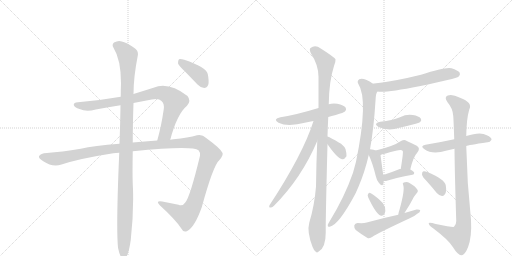
t = 0.00 s
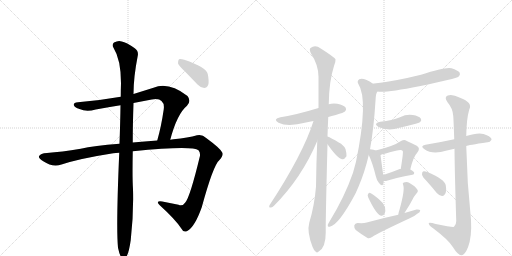
t = 3.03 s
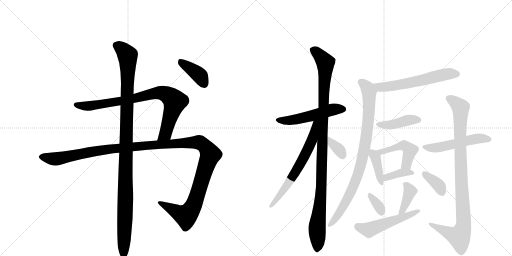
t = 6.06 s
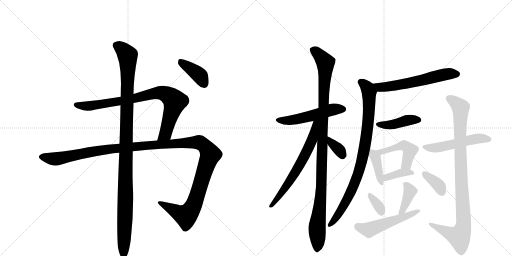
t = 9.09 s
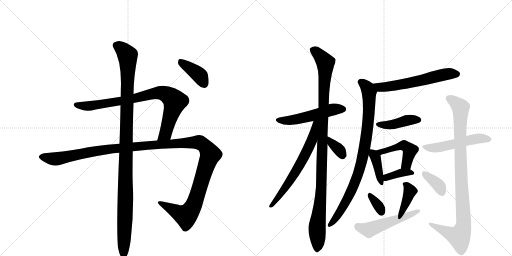
t = 12.12 s
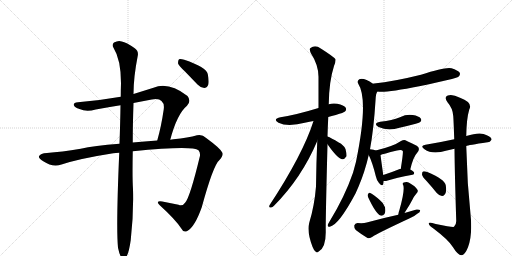
t = 15.15 s

The animated SVG that drew these frames (rendered in a browser with its animation timeline set to each time). Animation: 20 CSS @keyframes rules; one cycle of 15.15 s.

<svg version="1.1" viewBox="0 0 2048 1024" xmlns="http://www.w3.org/2000/svg">
  <g stroke="lightgray" stroke-dasharray="1,1" stroke-width="1" transform="scale(4, 4)">
    <line x1="0" y1="0" x2="256" y2="256"></line>
    <line x1="256" y1="0" x2="0" y2="256"></line>
    <line x1="128" y1="0" x2="128" y2="256"></line>
    <line x1="0" y1="128" x2="256" y2="128"></line>
    <line x1="256" y1="0" x2="512" y2="256"></line>
    <line x1="512" y1="0" x2="256" y2="256"></line>
    <line x1="384" y1="0" x2="384" y2="256"></line>
    <line x1="256" y1="128" x2="512" y2="128"></line>
  </g>
<g transform="scale(1, -1) translate(0, -850)">
   <style type="text/css">
    @keyframes keyframes0 {
      from {
       stroke: black;
       stroke-dashoffset: 836;
       stroke-width: 128;
       }
       73% {
       animation-timing-function: step-end;
       stroke: black;
       stroke-dashoffset: 0;
       stroke-width: 128;
       }
       to {
       stroke: black;
       stroke-width: 1024;
       }
       }
       #make-me-a-hanzi-animation-0 {
         animation: keyframes0 0.930339s both;
         animation-delay: 0.000000s;
         animation-timing-function: linear;
       }
    @keyframes keyframes1 {
      from {
       stroke: black;
       stroke-dashoffset: 1338;
       stroke-width: 128;
       }
       81% {
       animation-timing-function: step-end;
       stroke: black;
       stroke-dashoffset: 0;
       stroke-width: 128;
       }
       to {
       stroke: black;
       stroke-width: 1024;
       }
       }
       #make-me-a-hanzi-animation-1 {
         animation: keyframes1 1.338867s both;
         animation-delay: 0.930339s;
         animation-timing-function: linear;
       }
    @keyframes keyframes2 {
      from {
       stroke: black;
       stroke-dashoffset: 1120;
       stroke-width: 128;
       }
       78% {
       animation-timing-function: step-end;
       stroke: black;
       stroke-dashoffset: 0;
       stroke-width: 128;
       }
       to {
       stroke: black;
       stroke-width: 1024;
       }
       }
       #make-me-a-hanzi-animation-2 {
         animation: keyframes2 1.161458s both;
         animation-delay: 2.269206s;
         animation-timing-function: linear;
       }
    @keyframes keyframes3 {
      from {
       stroke: black;
       stroke-dashoffset: 390;
       stroke-width: 128;
       }
       56% {
       animation-timing-function: step-end;
       stroke: black;
       stroke-dashoffset: 0;
       stroke-width: 128;
       }
       to {
       stroke: black;
       stroke-width: 1024;
       }
       }
       #make-me-a-hanzi-animation-3 {
         animation: keyframes3 0.567383s both;
         animation-delay: 3.430664s;
         animation-timing-function: linear;
       }
    @keyframes keyframes4 {
      from {
       stroke: black;
       stroke-dashoffset: 518;
       stroke-width: 128;
       }
       63% {
       animation-timing-function: step-end;
       stroke: black;
       stroke-dashoffset: 0;
       stroke-width: 128;
       }
       to {
       stroke: black;
       stroke-width: 1024;
       }
       }
       #make-me-a-hanzi-animation-4 {
         animation: keyframes4 0.671549s both;
         animation-delay: 3.998047s;
         animation-timing-function: linear;
       }
    @keyframes keyframes5 {
      from {
       stroke: black;
       stroke-dashoffset: 1072;
       stroke-width: 128;
       }
       78% {
       animation-timing-function: step-end;
       stroke: black;
       stroke-dashoffset: 0;
       stroke-width: 128;
       }
       to {
       stroke: black;
       stroke-width: 1024;
       }
       }
       #make-me-a-hanzi-animation-5 {
         animation: keyframes5 1.122396s both;
         animation-delay: 4.669596s;
         animation-timing-function: linear;
       }
    @keyframes keyframes6 {
      from {
       stroke: black;
       stroke-dashoffset: 644;
       stroke-width: 128;
       }
       68% {
       animation-timing-function: step-end;
       stroke: black;
       stroke-dashoffset: 0;
       stroke-width: 128;
       }
       to {
       stroke: black;
       stroke-width: 1024;
       }
       }
       #make-me-a-hanzi-animation-6 {
         animation: keyframes6 0.774089s both;
         animation-delay: 5.791992s;
         animation-timing-function: linear;
       }
    @keyframes keyframes7 {
      from {
       stroke: black;
       stroke-dashoffset: 347;
       stroke-width: 128;
       }
       53% {
       animation-timing-function: step-end;
       stroke: black;
       stroke-dashoffset: 0;
       stroke-width: 128;
       }
       to {
       stroke: black;
       stroke-width: 1024;
       }
       }
       #make-me-a-hanzi-animation-7 {
         animation: keyframes7 0.532389s both;
         animation-delay: 6.566081s;
         animation-timing-function: linear;
       }
    @keyframes keyframes8 {
      from {
       stroke: black;
       stroke-dashoffset: 595;
       stroke-width: 128;
       }
       66% {
       animation-timing-function: step-end;
       stroke: black;
       stroke-dashoffset: 0;
       stroke-width: 128;
       }
       to {
       stroke: black;
       stroke-width: 1024;
       }
       }
       #make-me-a-hanzi-animation-8 {
         animation: keyframes8 0.734212s both;
         animation-delay: 7.098470s;
         animation-timing-function: linear;
       }
    @keyframes keyframes9 {
      from {
       stroke: black;
       stroke-dashoffset: 875;
       stroke-width: 128;
       }
       74% {
       animation-timing-function: step-end;
       stroke: black;
       stroke-dashoffset: 0;
       stroke-width: 128;
       }
       to {
       stroke: black;
       stroke-width: 1024;
       }
       }
       #make-me-a-hanzi-animation-9 {
         animation: keyframes9 0.962077s both;
         animation-delay: 7.832682s;
         animation-timing-function: linear;
       }
    @keyframes keyframes10 {
      from {
       stroke: black;
       stroke-dashoffset: 416;
       stroke-width: 128;
       }
       58% {
       animation-timing-function: step-end;
       stroke: black;
       stroke-dashoffset: 0;
       stroke-width: 128;
       }
       to {
       stroke: black;
       stroke-width: 1024;
       }
       }
       #make-me-a-hanzi-animation-10 {
         animation: keyframes10 0.588542s both;
         animation-delay: 8.794759s;
         animation-timing-function: linear;
       }
    @keyframes keyframes11 {
      from {
       stroke: black;
       stroke-dashoffset: 391;
       stroke-width: 128;
       }
       56% {
       animation-timing-function: step-end;
       stroke: black;
       stroke-dashoffset: 0;
       stroke-width: 128;
       }
       to {
       stroke: black;
       stroke-width: 1024;
       }
       }
       #make-me-a-hanzi-animation-11 {
         animation: keyframes11 0.568197s both;
         animation-delay: 9.383301s;
         animation-timing-function: linear;
       }
    @keyframes keyframes12 {
      from {
       stroke: black;
       stroke-dashoffset: 470;
       stroke-width: 128;
       }
       60% {
       animation-timing-function: step-end;
       stroke: black;
       stroke-dashoffset: 0;
       stroke-width: 128;
       }
       to {
       stroke: black;
       stroke-width: 1024;
       }
       }
       #make-me-a-hanzi-animation-12 {
         animation: keyframes12 0.632487s both;
         animation-delay: 9.951497s;
         animation-timing-function: linear;
       }
    @keyframes keyframes13 {
      from {
       stroke: black;
       stroke-dashoffset: 374;
       stroke-width: 128;
       }
       55% {
       animation-timing-function: step-end;
       stroke: black;
       stroke-dashoffset: 0;
       stroke-width: 128;
       }
       to {
       stroke: black;
       stroke-width: 1024;
       }
       }
       #make-me-a-hanzi-animation-13 {
         animation: keyframes13 0.554362s both;
         animation-delay: 10.583984s;
         animation-timing-function: linear;
       }
    @keyframes keyframes14 {
      from {
       stroke: black;
       stroke-dashoffset: 337;
       stroke-width: 128;
       }
       52% {
       animation-timing-function: step-end;
       stroke: black;
       stroke-dashoffset: 0;
       stroke-width: 128;
       }
       to {
       stroke: black;
       stroke-width: 1024;
       }
       }
       #make-me-a-hanzi-animation-14 {
         animation: keyframes14 0.524251s both;
         animation-delay: 11.138346s;
         animation-timing-function: linear;
       }
    @keyframes keyframes15 {
      from {
       stroke: black;
       stroke-dashoffset: 389;
       stroke-width: 128;
       }
       56% {
       animation-timing-function: step-end;
       stroke: black;
       stroke-dashoffset: 0;
       stroke-width: 128;
       }
       to {
       stroke: black;
       stroke-width: 1024;
       }
       }
       #make-me-a-hanzi-animation-15 {
         animation: keyframes15 0.566569s both;
         animation-delay: 11.662598s;
         animation-timing-function: linear;
       }
    @keyframes keyframes16 {
      from {
       stroke: black;
       stroke-dashoffset: 516;
       stroke-width: 128;
       }
       63% {
       animation-timing-function: step-end;
       stroke: black;
       stroke-dashoffset: 0;
       stroke-width: 128;
       }
       to {
       stroke: black;
       stroke-width: 1024;
       }
       }
       #make-me-a-hanzi-animation-16 {
         animation: keyframes16 0.669922s both;
         animation-delay: 12.229167s;
         animation-timing-function: linear;
       }
    @keyframes keyframes17 {
      from {
       stroke: black;
       stroke-dashoffset: 518;
       stroke-width: 128;
       }
       63% {
       animation-timing-function: step-end;
       stroke: black;
       stroke-dashoffset: 0;
       stroke-width: 128;
       }
       to {
       stroke: black;
       stroke-width: 1024;
       }
       }
       #make-me-a-hanzi-animation-17 {
         animation: keyframes17 0.671549s both;
         animation-delay: 12.899089s;
         animation-timing-function: linear;
       }
    @keyframes keyframes18 {
      from {
       stroke: black;
       stroke-dashoffset: 960;
       stroke-width: 128;
       }
       76% {
       animation-timing-function: step-end;
       stroke: black;
       stroke-dashoffset: 0;
       stroke-width: 128;
       }
       to {
       stroke: black;
       stroke-width: 1024;
       }
       }
       #make-me-a-hanzi-animation-18 {
         animation: keyframes18 1.031250s both;
         animation-delay: 13.570638s;
         animation-timing-function: linear;
       }
    @keyframes keyframes19 {
      from {
       stroke: black;
       stroke-dashoffset: 361;
       stroke-width: 128;
       }
       54% {
       animation-timing-function: step-end;
       stroke: black;
       stroke-dashoffset: 0;
       stroke-width: 128;
       }
       to {
       stroke: black;
       stroke-width: 1024;
       }
       }
       #make-me-a-hanzi-animation-19 {
         animation: keyframes19 0.543783s both;
         animation-delay: 14.601888s;
         animation-timing-function: linear;
       }
</style>
<path d="M 681 291 Q 708 394 748 427 Q 766 446 750 466 Q 674 524 614 499 L 534 474 L 483 463 Q 398 448 312 441 Q 294 440 295 430 Q 298 420 318 414 Q 345 401 383 412 Q 431 421 482 429 L 534 438 L 607 452 Q 635 458 646 446 Q 658 436 655 413 Q 645 344 629 288 C 621 259 673 262 681 291 Z" fill="lightgray"></path> 
<path d="M 531 245 Q 769 269 794 249 Q 801 242 800 227 Q 760 61 741 40 Q 731 24 714 31 L 649 44 Q 619 48 640 28 Q 701 -27 726 -65 Q 733 -81 749 -74 Q 779 -58 807 21 Q 853 189 877 209 Q 896 231 889 240 Q 882 256 826 297 Q 807 315 788 309 Q 754 299 694 293 Q 687 293 681 291 L 629 288 Q 577 285 531 280 L 478 275 Q 375 268 323 255 Q 245 242 188 238 Q 161 237 156 225 Q 153 218 173 205 Q 210 180 246 192 Q 319 216 453 237 Q 463 238 477 239 L 531 245 Z" fill="lightgray"></path> 
<path d="M 472 -141 Q 478 -169 485 -179 Q 491 -186 499 -184 Q 514 -175 523 -110 Q 535 -7 532 94 Q 529 137 531 245 L 531 280 Q 531 350 534 438 L 534 474 Q 534 541 551 627 Q 555 646 539 657 Q 505 681 487 684 Q 474 690 456 680 Q 446 671 454 659 Q 484 611 484 517 Q 483 492 483 463 L 482 429 Q 481 359 478 275 L 477 239 Q 464 -59 472 -141 Z" fill="lightgray"></path> 
<path d="M 739 565 L 790 512 Q 802 499 817 498 Q 827 498 833 511 Q 837 524 831 554 Q 825 581 737 611 Q 722 615 716 613 Q 712 609 712 597 Q 715 587 739 565 Z" fill="lightgray"></path> 
<path d="M 1313 382 Q 1326 386 1343 390 Q 1376 400 1380 404 Q 1387 411 1383 419 Q 1376 429 1349 435 Q 1331 438 1315 433 L 1274 418 Q 1186 391 1122 381 Q 1089 374 1114 359 Q 1151 341 1224 360 Q 1237 364 1254 366 L 1313 382 Z" fill="lightgray"></path> 
<path d="M 1310 304 Q 1311 341 1313 382 L 1315 433 Q 1316 524 1336 586 Q 1343 601 1342 613 Q 1335 623 1283 656 Q 1261 672 1242 658 Q 1236 654 1243 638 Q 1274 590 1274 543 L 1274 418 L 1269 286 Q 1265 198 1264 104 Q 1258 28 1237 -41 Q 1227 -77 1250 -137 Q 1256 -153 1263 -157 Q 1269 -163 1276 -155 Q 1303 -139 1303 -79 Q 1302 -37 1310 273 L 1310 304 Z" fill="lightgray"></path> 
<path d="M 1254 366 Q 1212 233 1078 29 Q 1074 19 1083 20 Q 1089 19 1096 27 Q 1207 139 1269 286 C 1316 395 1263 395 1254 366 Z" fill="lightgray"></path> 
<path d="M 1310 273 Q 1350 216 1368 213 Q 1378 212 1386 225 Q 1387 235 1382 254 Q 1375 270 1355 280 Q 1324 299 1310 304 C 1282 315 1293 298 1310 273 Z" fill="lightgray"></path> 
<path d="M 1510 484 Q 1541 478 1677 505 Q 1824 535 1835 544 Q 1842 551 1839 559 Q 1832 569 1806 577 Q 1782 583 1684 551 Q 1575 524 1496 516 Q 1493 516 1492 515 C 1462 510 1480 487 1510 484 Z" fill="lightgray"></path> 
<path d="M 1480 253 Q 1495 334 1502 447 Q 1503 478 1510 484 C 1516 500 1516 500 1492 515 Q 1456 540 1437 533 Q 1427 526 1433 515 Q 1475 451 1424 203 L 1412 159 Q 1379 63 1317 -38 Q 1313 -44 1311 -50 Q 1310 -59 1319 -57 Q 1355 -50 1422 76 L 1434 103 Q 1459 161 1475 230 L 1480 253 Z" fill="lightgray"></path> 
<path d="M 1521 363 Q 1490 356 1514 342 Q 1553 324 1598 339 Q 1629 346 1663 355 Q 1679 359 1681 362 Q 1688 369 1683 376 Q 1676 386 1651 390 Q 1626 394 1600 381 Q 1584 375 1565 370 Q 1546 366 1521 363 Z" fill="lightgray"></path> 
<path d="M 1503 248 Q 1497 251 1480 253 C 1463 255 1463 255 1475 230 Q 1490 199 1503 146 Q 1506 130 1516 118 Q 1529 102 1533 114 Q 1534 118 1535 126 L 1533 150 Q 1524 214 1522 230 C 1521 242 1521 242 1503 248 Z" fill="lightgray"></path> 
<path d="M 1641 172 Q 1653 223 1668 238 Q 1684 257 1667 267 Q 1619 291 1617 290 Q 1611 290 1604 286 Q 1574 265 1503 248 C 1474 241 1494 220 1522 230 Q 1531 234 1588 248 Q 1607 252 1611 246 Q 1614 243 1603 174 C 1598 144 1634 143 1641 172 Z" fill="lightgray"></path> 
<path d="M 1535 126 Q 1542 125 1551 128 Q 1582 138 1650 151 Q 1657 152 1657 159 Q 1657 163 1641 172 C 1637 174 1633 174 1603 174 Q 1602 175 1599 174 Q 1562 159 1533 150 C 1504 141 1505 128 1535 126 Z" fill="lightgray"></path> 
<path d="M 1473 60 Q 1504 -6 1522 -12 Q 1531 -16 1539 -4 Q 1543 5 1540 21 Q 1536 37 1519 50 Q 1494 72 1481 78 Q 1475 82 1472 73 Q 1469 69 1473 60 Z" fill="lightgray"></path> 
<path d="M 1618 -2 Q 1621 4 1626 11 Q 1638 29 1650 52 Q 1654 62 1665 75 Q 1675 85 1669 92 Q 1662 105 1638 118 Q 1628 125 1615 120 Q 1608 117 1613 109 Q 1620 90 1598 11 Q 1594 1 1593 -9 C 1589 -39 1604 -28 1618 -2 Z" fill="lightgray"></path> 
<path d="M 1593 -9 Q 1532 -22 1467 -40 Q 1454 -44 1430 -42 Q 1420 -43 1417 -52 Q 1416 -64 1423 -70 Q 1442 -85 1470 -102 Q 1480 -105 1490 -97 Q 1506 -85 1639 -23 Q 1657 -16 1669 -5 Q 1681 1 1681 9 Q 1677 13 1666 12 Q 1642 6 1618 -2 L 1593 -9 Z" fill="lightgray"></path> 
<path d="M 1865 266 Q 1871 269 1950 281 Q 1959 280 1966 291 Q 1967 301 1947 309 Q 1923 325 1865 306 L 1817 293 Q 1762 281 1702 271 Q 1678 267 1698 253 Q 1723 235 1763 242 Q 1785 248 1818 255 L 1865 266 Z" fill="lightgray"></path> 
<path d="M 1818 255 Q 1819 152 1825 -34 Q 1825 -50 1816 -57 Q 1812 -60 1743 -46 Q 1712 -36 1715 -45 Q 1716 -52 1735 -65 Q 1796 -111 1812 -139 Q 1831 -170 1846 -171 Q 1859 -171 1872 -139 Q 1888 -97 1884 -29 Q 1868 118 1865 266 L 1865 306 Q 1866 375 1877 412 Q 1892 440 1840 459 Q 1809 475 1791 468 Q 1775 462 1790 441 Q 1811 417 1813 386 Q 1814 376 1817 293 L 1818 255 Z" fill="lightgray"></path> 
<path d="M 1708 124 Q 1727 103 1747 78 Q 1756 68 1768 66 Q 1775 65 1781 75 Q 1787 85 1783 109 Q 1779 133 1709 162 Q 1697 166 1692 164 Q 1688 163 1688 152 Q 1689 143 1708 124 Z" fill="lightgray"></path> 
      <clipPath id="make-me-a-hanzi-clip-0">
      <path d="M 681 291 Q 708 394 748 427 Q 766 446 750 466 Q 674 524 614 499 L 534 474 L 483 463 Q 398 448 312 441 Q 294 440 295 430 Q 298 420 318 414 Q 345 401 383 412 Q 431 421 482 429 L 534 438 L 607 452 Q 635 458 646 446 Q 658 436 655 413 Q 645 344 629 288 C 621 259 673 262 681 291 Z" fill="lightgray"></path>
      </clipPath>
      <path clip-path="url(#make-me-a-hanzi-clip-0)" d="M 304 430 L 359 426 L 525 453 L 628 479 L 660 475 L 699 444 L 666 327 L 660 313 L 635 294 " fill="none" id="make-me-a-hanzi-animation-0" stroke-dasharray="708 1416" stroke-linecap="round"></path>

      <clipPath id="make-me-a-hanzi-clip-1">
      <path d="M 531 245 Q 769 269 794 249 Q 801 242 800 227 Q 760 61 741 40 Q 731 24 714 31 L 649 44 Q 619 48 640 28 Q 701 -27 726 -65 Q 733 -81 749 -74 Q 779 -58 807 21 Q 853 189 877 209 Q 896 231 889 240 Q 882 256 826 297 Q 807 315 788 309 Q 754 299 694 293 Q 687 293 681 291 L 629 288 Q 577 285 531 280 L 478 275 Q 375 268 323 255 Q 245 242 188 238 Q 161 237 156 225 Q 153 218 173 205 Q 210 180 246 192 Q 319 216 453 237 Q 463 238 477 239 L 531 245 Z" fill="lightgray"></path>
      </clipPath>
      <path clip-path="url(#make-me-a-hanzi-clip-1)" d="M 165 223 L 233 215 L 431 254 L 705 277 L 789 281 L 818 268 L 841 232 L 789 66 L 760 5 L 739 -12 L 641 38 " fill="none" id="make-me-a-hanzi-animation-1" stroke-dasharray="1210 2420" stroke-linecap="round"></path>

      <clipPath id="make-me-a-hanzi-clip-2">
      <path d="M 472 -141 Q 478 -169 485 -179 Q 491 -186 499 -184 Q 514 -175 523 -110 Q 535 -7 532 94 Q 529 137 531 245 L 531 280 Q 531 350 534 438 L 534 474 Q 534 541 551 627 Q 555 646 539 657 Q 505 681 487 684 Q 474 690 456 680 Q 446 671 454 659 Q 484 611 484 517 Q 483 492 483 463 L 482 429 Q 481 359 478 275 L 477 239 Q 464 -59 472 -141 Z" fill="lightgray"></path>
      </clipPath>
      <path clip-path="url(#make-me-a-hanzi-clip-2)" d="M 465 669 L 499 643 L 511 626 L 512 608 L 495 -174 " fill="none" id="make-me-a-hanzi-animation-2" stroke-dasharray="992 1984" stroke-linecap="round"></path>

      <clipPath id="make-me-a-hanzi-clip-3">
      <path d="M 739 565 L 790 512 Q 802 499 817 498 Q 827 498 833 511 Q 837 524 831 554 Q 825 581 737 611 Q 722 615 716 613 Q 712 609 712 597 Q 715 587 739 565 Z" fill="lightgray"></path>
      </clipPath>
      <path clip-path="url(#make-me-a-hanzi-clip-3)" d="M 721 607 L 801 546 L 816 516 " fill="none" id="make-me-a-hanzi-animation-3" stroke-dasharray="262 524" stroke-linecap="round"></path>

      <clipPath id="make-me-a-hanzi-clip-4">
      <path d="M 1313 382 Q 1326 386 1343 390 Q 1376 400 1380 404 Q 1387 411 1383 419 Q 1376 429 1349 435 Q 1331 438 1315 433 L 1274 418 Q 1186 391 1122 381 Q 1089 374 1114 359 Q 1151 341 1224 360 Q 1237 364 1254 366 L 1313 382 Z" fill="lightgray"></path>
      </clipPath>
      <path clip-path="url(#make-me-a-hanzi-clip-4)" d="M 1115 371 L 1174 371 L 1326 411 L 1372 413 " fill="none" id="make-me-a-hanzi-animation-4" stroke-dasharray="390 780" stroke-linecap="round"></path>

      <clipPath id="make-me-a-hanzi-clip-5">
      <path d="M 1310 304 Q 1311 341 1313 382 L 1315 433 Q 1316 524 1336 586 Q 1343 601 1342 613 Q 1335 623 1283 656 Q 1261 672 1242 658 Q 1236 654 1243 638 Q 1274 590 1274 543 L 1274 418 L 1269 286 Q 1265 198 1264 104 Q 1258 28 1237 -41 Q 1227 -77 1250 -137 Q 1256 -153 1263 -157 Q 1269 -163 1276 -155 Q 1303 -139 1303 -79 Q 1302 -37 1310 273 L 1310 304 Z" fill="lightgray"></path>
      </clipPath>
      <path clip-path="url(#make-me-a-hanzi-clip-5)" d="M 1254 649 L 1302 600 L 1286 100 L 1268 -60 L 1268 -146 " fill="none" id="make-me-a-hanzi-animation-5" stroke-dasharray="944 1888" stroke-linecap="round"></path>

      <clipPath id="make-me-a-hanzi-clip-6">
      <path d="M 1254 366 Q 1212 233 1078 29 Q 1074 19 1083 20 Q 1089 19 1096 27 Q 1207 139 1269 286 C 1316 395 1263 395 1254 366 Z" fill="lightgray"></path>
      </clipPath>
      <path clip-path="url(#make-me-a-hanzi-clip-6)" d="M 1269 364 L 1261 358 L 1247 287 L 1207 204 L 1142 100 L 1087 28 " fill="none" id="make-me-a-hanzi-animation-6" stroke-dasharray="516 1032" stroke-linecap="round"></path>

      <clipPath id="make-me-a-hanzi-clip-7">
      <path d="M 1310 273 Q 1350 216 1368 213 Q 1378 212 1386 225 Q 1387 235 1382 254 Q 1375 270 1355 280 Q 1324 299 1310 304 C 1282 315 1293 298 1310 273 Z" fill="lightgray"></path>
      </clipPath>
      <path clip-path="url(#make-me-a-hanzi-clip-7)" d="M 1311 296 L 1360 247 L 1369 227 " fill="none" id="make-me-a-hanzi-animation-7" stroke-dasharray="219 438" stroke-linecap="round"></path>

      <clipPath id="make-me-a-hanzi-clip-8">
      <path d="M 1510 484 Q 1541 478 1677 505 Q 1824 535 1835 544 Q 1842 551 1839 559 Q 1832 569 1806 577 Q 1782 583 1684 551 Q 1575 524 1496 516 Q 1493 516 1492 515 C 1462 510 1480 487 1510 484 Z" fill="lightgray"></path>
      </clipPath>
      <path clip-path="url(#make-me-a-hanzi-clip-8)" d="M 1495 510 L 1539 502 L 1639 517 L 1775 552 L 1828 554 " fill="none" id="make-me-a-hanzi-animation-8" stroke-dasharray="467 934" stroke-linecap="round"></path>

      <clipPath id="make-me-a-hanzi-clip-9">
      <path d="M 1480 253 Q 1495 334 1502 447 Q 1503 478 1510 484 C 1516 500 1516 500 1492 515 Q 1456 540 1437 533 Q 1427 526 1433 515 Q 1475 451 1424 203 L 1412 159 Q 1379 63 1317 -38 Q 1313 -44 1311 -50 Q 1310 -59 1319 -57 Q 1355 -50 1422 76 L 1434 103 Q 1459 161 1475 230 L 1480 253 Z" fill="lightgray"></path>
      </clipPath>
      <path clip-path="url(#make-me-a-hanzi-clip-9)" d="M 1443 522 L 1470 499 L 1477 477 L 1474 375 L 1452 228 L 1433 156 L 1390 52 L 1337 -32 L 1320 -48 " fill="none" id="make-me-a-hanzi-animation-9" stroke-dasharray="747 1494" stroke-linecap="round"></path>

      <clipPath id="make-me-a-hanzi-clip-10">
      <path d="M 1521 363 Q 1490 356 1514 342 Q 1553 324 1598 339 Q 1629 346 1663 355 Q 1679 359 1681 362 Q 1688 369 1683 376 Q 1676 386 1651 390 Q 1626 394 1600 381 Q 1584 375 1565 370 Q 1546 366 1521 363 Z" fill="lightgray"></path>
      </clipPath>
      <path clip-path="url(#make-me-a-hanzi-clip-10)" d="M 1515 353 L 1561 350 L 1634 370 L 1672 370 " fill="none" id="make-me-a-hanzi-animation-10" stroke-dasharray="288 576" stroke-linecap="round"></path>

      <clipPath id="make-me-a-hanzi-clip-11">
      <path d="M 1503 248 Q 1497 251 1480 253 C 1463 255 1463 255 1475 230 Q 1490 199 1503 146 Q 1506 130 1516 118 Q 1529 102 1533 114 Q 1534 118 1535 126 L 1533 150 Q 1524 214 1522 230 C 1521 242 1521 242 1503 248 Z" fill="lightgray"></path>
      </clipPath>
      <path clip-path="url(#make-me-a-hanzi-clip-11)" d="M 1486 246 L 1502 220 L 1525 118 " fill="none" id="make-me-a-hanzi-animation-11" stroke-dasharray="263 526" stroke-linecap="round"></path>

      <clipPath id="make-me-a-hanzi-clip-12">
      <path d="M 1641 172 Q 1653 223 1668 238 Q 1684 257 1667 267 Q 1619 291 1617 290 Q 1611 290 1604 286 Q 1574 265 1503 248 C 1474 241 1494 220 1522 230 Q 1531 234 1588 248 Q 1607 252 1611 246 Q 1614 243 1603 174 C 1598 144 1634 143 1641 172 Z" fill="lightgray"></path>
      </clipPath>
      <path clip-path="url(#make-me-a-hanzi-clip-12)" d="M 1513 249 L 1529 243 L 1609 268 L 1629 261 L 1640 249 L 1637 236 L 1626 193 L 1610 186 " fill="none" id="make-me-a-hanzi-animation-12" stroke-dasharray="342 684" stroke-linecap="round"></path>

      <clipPath id="make-me-a-hanzi-clip-13">
      <path d="M 1535 126 Q 1542 125 1551 128 Q 1582 138 1650 151 Q 1657 152 1657 159 Q 1657 163 1641 172 C 1637 174 1633 174 1603 174 Q 1602 175 1599 174 Q 1562 159 1533 150 C 1504 141 1505 128 1535 126 Z" fill="lightgray"></path>
      </clipPath>
      <path clip-path="url(#make-me-a-hanzi-clip-13)" d="M 1539 132 L 1547 141 L 1597 157 L 1650 158 " fill="none" id="make-me-a-hanzi-animation-13" stroke-dasharray="246 492" stroke-linecap="round"></path>

      <clipPath id="make-me-a-hanzi-clip-14">
      <path d="M 1473 60 Q 1504 -6 1522 -12 Q 1531 -16 1539 -4 Q 1543 5 1540 21 Q 1536 37 1519 50 Q 1494 72 1481 78 Q 1475 82 1472 73 Q 1469 69 1473 60 Z" fill="lightgray"></path>
      </clipPath>
      <path clip-path="url(#make-me-a-hanzi-clip-14)" d="M 1481 67 L 1516 24 L 1526 1 " fill="none" id="make-me-a-hanzi-animation-14" stroke-dasharray="209 418" stroke-linecap="round"></path>

      <clipPath id="make-me-a-hanzi-clip-15">
      <path d="M 1618 -2 Q 1621 4 1626 11 Q 1638 29 1650 52 Q 1654 62 1665 75 Q 1675 85 1669 92 Q 1662 105 1638 118 Q 1628 125 1615 120 Q 1608 117 1613 109 Q 1620 90 1598 11 Q 1594 1 1593 -9 C 1589 -39 1604 -28 1618 -2 Z" fill="lightgray"></path>
      </clipPath>
      <path clip-path="url(#make-me-a-hanzi-clip-15)" d="M 1622 113 L 1640 84 L 1612 11 L 1599 -5 " fill="none" id="make-me-a-hanzi-animation-15" stroke-dasharray="261 522" stroke-linecap="round"></path>

      <clipPath id="make-me-a-hanzi-clip-16">
      <path d="M 1593 -9 Q 1532 -22 1467 -40 Q 1454 -44 1430 -42 Q 1420 -43 1417 -52 Q 1416 -64 1423 -70 Q 1442 -85 1470 -102 Q 1480 -105 1490 -97 Q 1506 -85 1639 -23 Q 1657 -16 1669 -5 Q 1681 1 1681 9 Q 1677 13 1666 12 Q 1642 6 1618 -2 L 1593 -9 Z" fill="lightgray"></path>
      </clipPath>
      <path clip-path="url(#make-me-a-hanzi-clip-16)" d="M 1430 -56 L 1476 -70 L 1623 -18 L 1673 8 " fill="none" id="make-me-a-hanzi-animation-16" stroke-dasharray="388 776" stroke-linecap="round"></path>

      <clipPath id="make-me-a-hanzi-clip-17">
      <path d="M 1865 266 Q 1871 269 1950 281 Q 1959 280 1966 291 Q 1967 301 1947 309 Q 1923 325 1865 306 L 1817 293 Q 1762 281 1702 271 Q 1678 267 1698 253 Q 1723 235 1763 242 Q 1785 248 1818 255 L 1865 266 Z" fill="lightgray"></path>
      </clipPath>
      <path clip-path="url(#make-me-a-hanzi-clip-17)" d="M 1698 262 L 1753 260 L 1920 297 L 1956 292 " fill="none" id="make-me-a-hanzi-animation-17" stroke-dasharray="390 780" stroke-linecap="round"></path>

      <clipPath id="make-me-a-hanzi-clip-18">
      <path d="M 1818 255 Q 1819 152 1825 -34 Q 1825 -50 1816 -57 Q 1812 -60 1743 -46 Q 1712 -36 1715 -45 Q 1716 -52 1735 -65 Q 1796 -111 1812 -139 Q 1831 -170 1846 -171 Q 1859 -171 1872 -139 Q 1888 -97 1884 -29 Q 1868 118 1865 266 L 1865 306 Q 1866 375 1877 412 Q 1892 440 1840 459 Q 1809 475 1791 468 Q 1775 462 1790 441 Q 1811 417 1813 386 Q 1814 376 1817 293 L 1818 255 Z" fill="lightgray"></path>
      </clipPath>
      <path clip-path="url(#make-me-a-hanzi-clip-18)" d="M 1797 454 L 1823 440 L 1843 415 L 1839 307 L 1854 -57 L 1837 -97 L 1721 -47 " fill="none" id="make-me-a-hanzi-animation-18" stroke-dasharray="832 1664" stroke-linecap="round"></path>

      <clipPath id="make-me-a-hanzi-clip-19">
      <path d="M 1708 124 Q 1727 103 1747 78 Q 1756 68 1768 66 Q 1775 65 1781 75 Q 1787 85 1783 109 Q 1779 133 1709 162 Q 1697 166 1692 164 Q 1688 163 1688 152 Q 1689 143 1708 124 Z" fill="lightgray"></path>
      </clipPath>
      <path clip-path="url(#make-me-a-hanzi-clip-19)" d="M 1696 156 L 1752 111 L 1767 81 " fill="none" id="make-me-a-hanzi-animation-19" stroke-dasharray="233 466" stroke-linecap="round"></path>

</g>
</svg>
